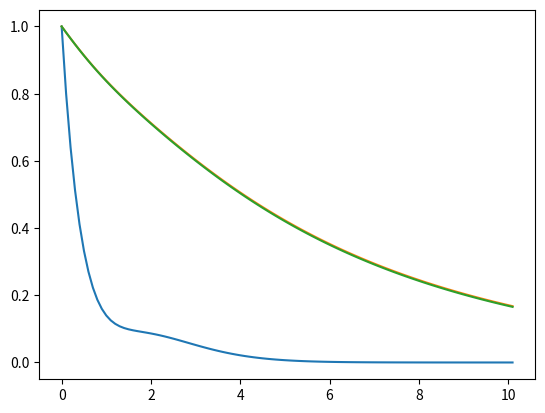

Recreate this plot in Python.
##### imports #####
import math
import matplotlib.pyplot as plt

##### Initial Values #####
H = 0.1
X_MIN = 0.1
X_MAX = 10.0
Y0 = 1

##### Calculation Methods #####
y_prime = lambda x, y: math.pow(x, 3) * math.pow(math.e, -2 * x) - (2 * y)
K1 = lambda x, y: H * y_prime(x,y)
K2 = lambda x, y, k1: H * y_prime(x + .5 * H, y + .5 * k1)
K3 = lambda x, y, k2: H * y_prime(x + .5 * H, y + .5 * k2)
K4 = lambda x, y, k3: H * y_prime(x + H, y + k3)

euler = lambda x, y : y_prime(x, y)
mid_point = lambda x, y: K2(x, y, K1(x, y))

def runge_kutta(x, y):
    k1 = K1(x, y)
    k2 = K2(x, y, k1)
    k3 = K3(x, y, k2)
    k4 = K4(x, y, k3)    
    return (k1 + k4) * (1.0 / 6.0) + (k2 + k3) * (1.0 / 3.0)

##### Helper Methods #####
def do_method(method, x, y = Y0):
    vals = [[x,y]]
    while (x < X_MAX):
        y = y + method(x,y) * H
        x = x + H
        vals.append([x,y])
    return vals

def plot(vals):
    plt.plot([x[0] for x in vals], [x[1] for x in vals])

##### Driver Method #####
def main():
    vals_euler = do_method(euler, 0)
    vals_mid = do_method(mid_point, 0)
    vals_rk = do_method(runge_kutta, 0)
    plot(vals_euler)
    plot(vals_mid)
    plot(vals_rk)
    plt.show()
    return

main()